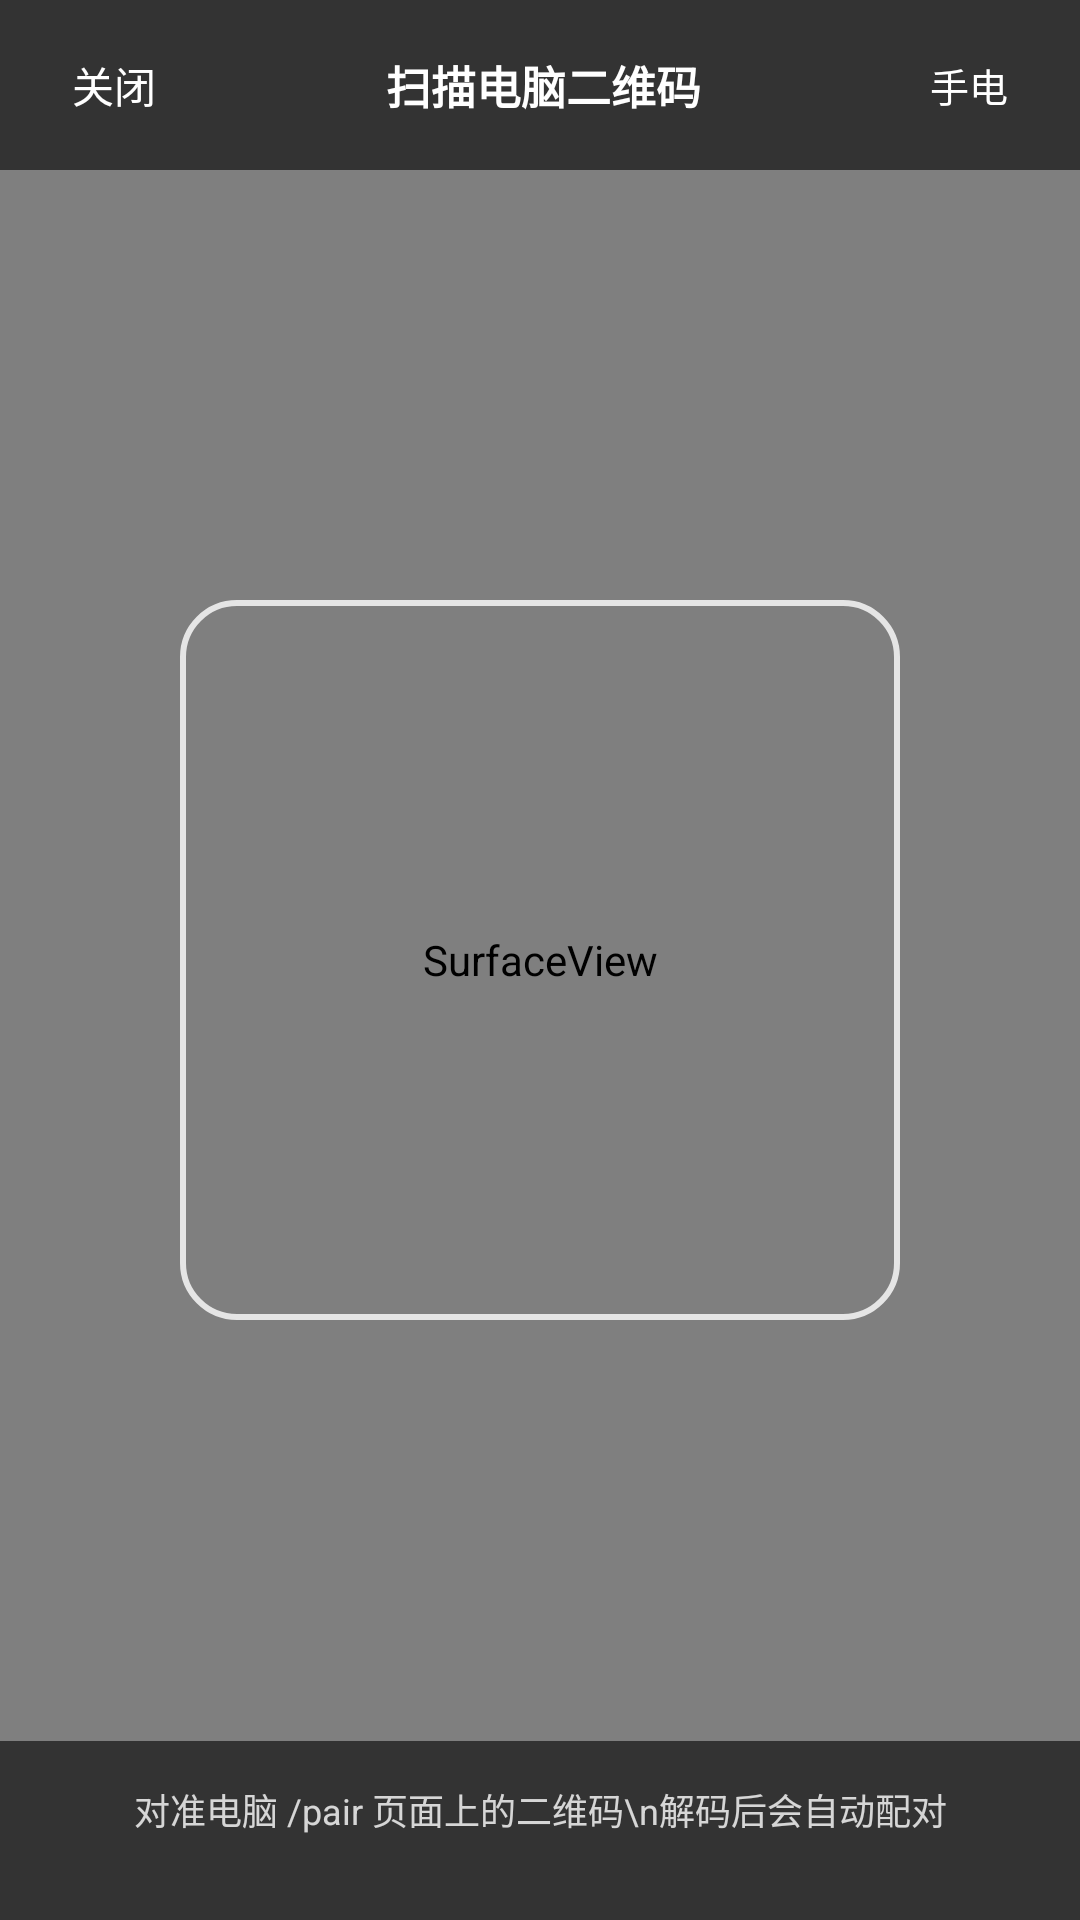

Reconstruct the res/layout file that produces this screen, plus the resources it refers to.
<!-- AndroidManifest.xml: application theme AppTheme -->
<!-- res/layout/activity_scan.xml -->
﻿<?xml version="1.0" encoding="utf-8"?>
<FrameLayout xmlns:android="http://schemas.android.com/apk/res/android"
    android:layout_width="match_parent"
    android:layout_height="match_parent"
    android:background="@color/scanBg">

    <SurfaceView
        android:id="@+id/surface"
        android:layout_width="match_parent"
        android:layout_height="match_parent" />

    <View
        android:layout_width="240dp"
        android:layout_height="240dp"
        android:layout_gravity="center"
        android:background="@drawable/bg_scan_frame" />

    <LinearLayout
        android:layout_width="match_parent"
        android:layout_height="wrap_content"
        android:layout_gravity="top"
        android:background="#99000000"
        android:gravity="center_vertical"
        android:orientation="horizontal"
        android:paddingLeft="16dp"
        android:paddingTop="10dp"
        android:paddingRight="16dp"
        android:paddingBottom="10dp">

        <TextView
            android:id="@+id/closeBtn"
            android:layout_width="wrap_content"
            android:layout_height="wrap_content"
            android:padding="8dp"
            android:text="关闭"
            android:textColor="@color/white"
            android:textSize="14sp" />

        <TextView
            android:layout_width="0dp"
            android:layout_height="wrap_content"
            android:layout_weight="1"
            android:gravity="center"
            android:text="扫描电脑二维码"
            android:textColor="@color/white"
            android:textSize="15sp"
            android:textStyle="bold" />

        <TextView
            android:id="@+id/torchBtn"
            android:layout_width="wrap_content"
            android:layout_height="wrap_content"
            android:padding="8dp"
            android:text="手电"
            android:textColor="@color/white"
            android:textSize="13sp" />
    </LinearLayout>

    <TextView
        android:id="@+id/hint"
        android:layout_width="match_parent"
        android:layout_height="wrap_content"
        android:layout_gravity="bottom"
        android:background="#99000000"
        android:gravity="center"
        android:paddingLeft="24dp"
        android:paddingTop="14dp"
        android:paddingRight="24dp"
        android:paddingBottom="28dp"
        android:text="对准电脑 /pair 页面上的二维码\n解码后会自动配对"
        android:textColor="#CCFFFFFF"
        android:textSize="12sp" />

</FrameLayout>
<!-- resources referenced by this layout -->
<resources>
  <color name="scanBg">#05060A</color>
  <color name="white">#FFFFFF</color>
  <!-- drawable bg_scan_frame (drawable) -->
  <?xml version="1.0" encoding="utf-8"?>
  <shape xmlns:android="http://schemas.android.com/apk/res/android"
      android:shape="rectangle">
      <solid android:color="#00000000" />
      <corners android:radius="18dp" />
      <stroke android:width="2dp" android:color="#CCFFFFFF" />
  </shape>
  <style name="AppTheme" parent="android:Theme.Material.Light.NoActionBar">
          <item name="android:windowBackground">@color/bg</item>
          <item name="android:colorAccent">@color/accent</item>
          <item name="android:statusBarColor">@color/bg</item>
          <item name="android:navigationBarColor">@color/bg</item>
          <item name="android:windowLightStatusBar">true</item>
          <item name="android:windowLightNavigationBar">true</item>
          <item name="android:windowActionModeOverlay">true</item>
      </style>
  <color name="bg">#F4F5F9</color>
  <color name="accent">#4F5DFF</color>
</resources>
